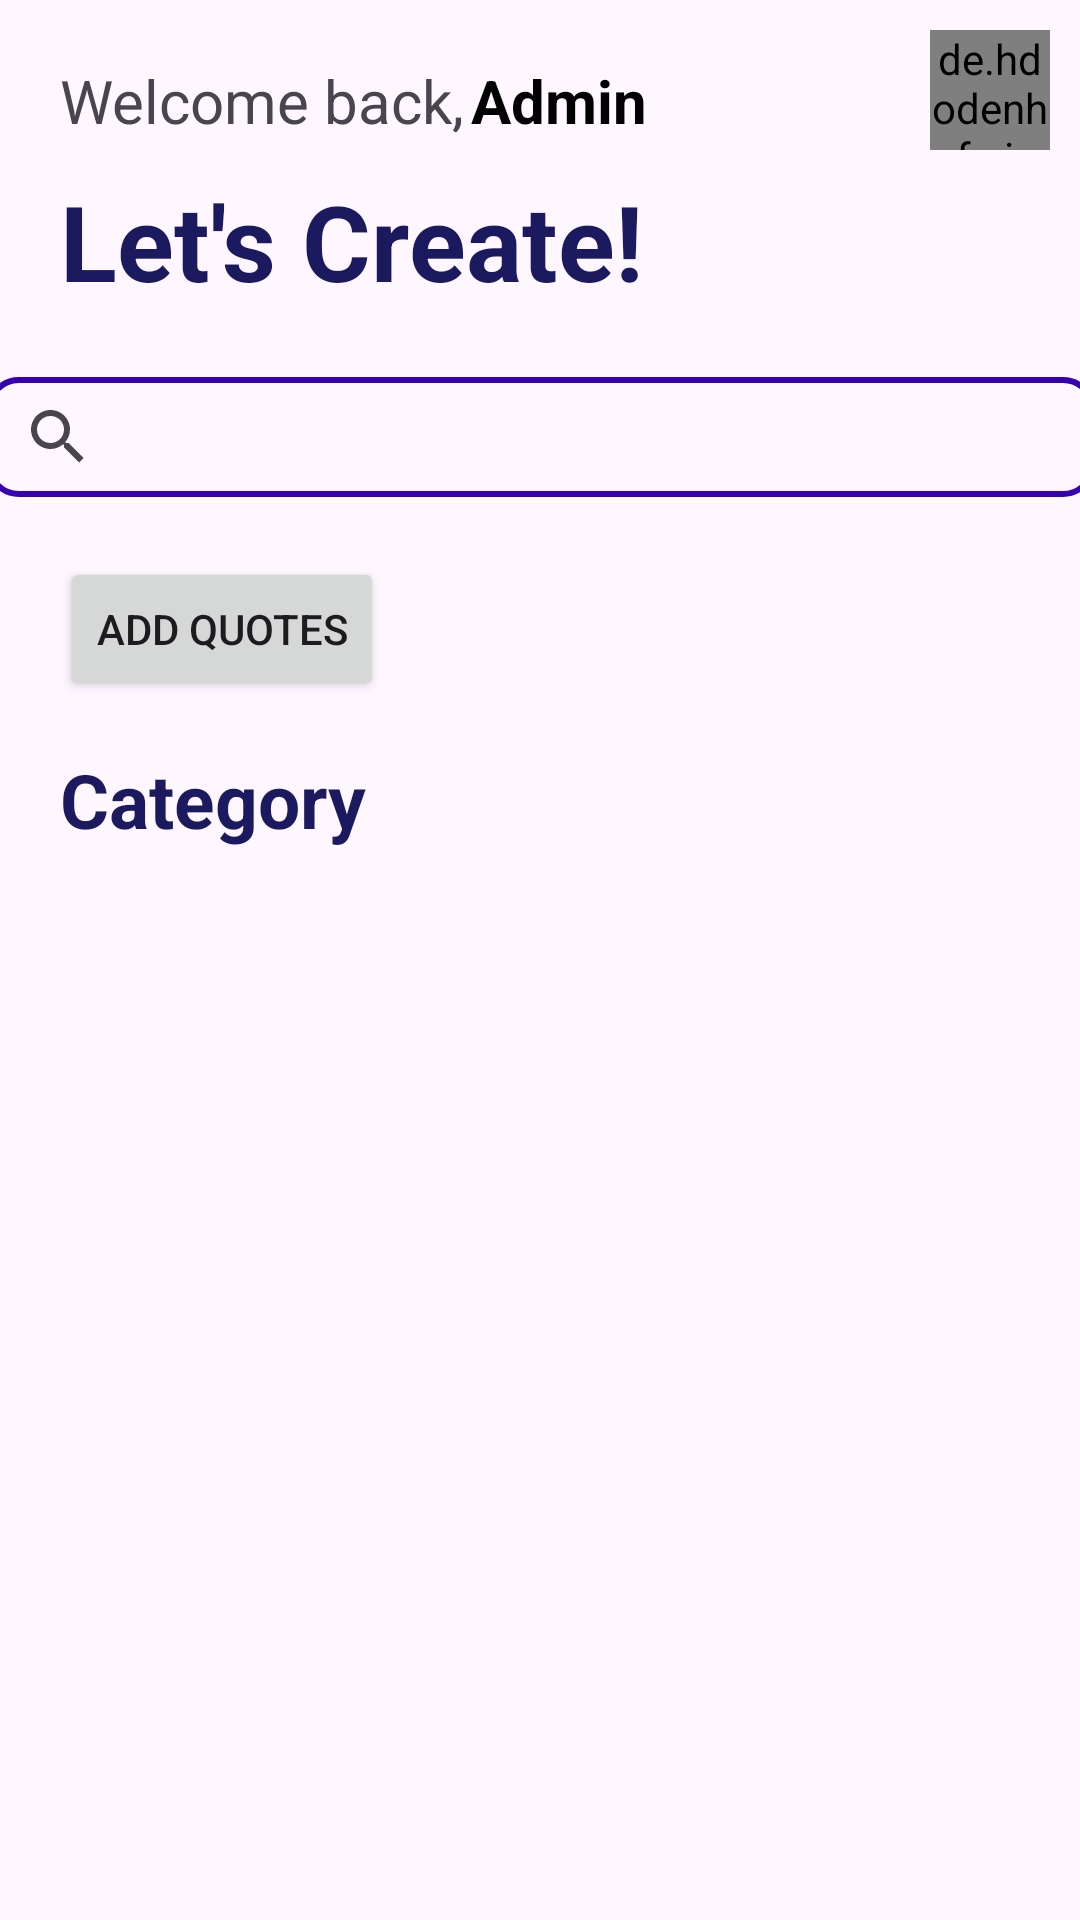

Here is an Android app screen rendered from its layout file. Give the layout XML and the strings, colors and styles it references.
<!-- AndroidManifest.xml: application theme Theme.QuizApp_BTL -->
<!-- res/layout/fragment_home.xml -->
<?xml version="1.0" encoding="utf-8"?>
<FrameLayout xmlns:android="http://schemas.android.com/apk/res/android"
    xmlns:app="http://schemas.android.com/apk/res-auto"
    xmlns:tools="http://schemas.android.com/tools"
    android:layout_width="match_parent"
    android:id="@+id/homeFragment"
    android:layout_height="match_parent"
    tools:context=".Fragment.HomeFragment">


    <androidx.constraintlayout.widget.ConstraintLayout
        android:layout_width="match_parent"
        android:layout_height="match_parent">

        <TextView
            android:id="@+id/textView5"
            android:layout_width="wrap_content"
            android:layout_height="wrap_content"
            android:layout_margin="20dp"
            android:layout_marginStart="18dp"
            android:layout_marginTop="16dp"
            android:text="Welcome back,"
            android:textSize="20dp"
            app:layout_constraintStart_toStartOf="parent"
            app:layout_constraintTop_toTopOf="parent" />

        <TextView
            android:id="@+id/NameDB"
            android:layout_width="wrap_content"
            android:layout_height="wrap_content"
            android:layout_marginStart="2dp"
            android:layout_marginTop="20dp"
            android:text="Admin"
            android:textColor="@color/black"
            android:textSize="20dp"
            android:textStyle="bold"
            app:layout_constraintStart_toEndOf="@+id/textView5"
            app:layout_constraintTop_toTopOf="parent" />

        <de.hdodenhof.circleimageview.CircleImageView
            android:id="@+id/avatarAdmin"
            android:layout_width="40dp"
            android:layout_height="40dp"
            android:layout_marginTop="10dp"
            android:layout_marginEnd="10dp"
            android:src="@drawable/avatar_admin"
            app:layout_constraintEnd_toEndOf="parent"
            app:layout_constraintTop_toTopOf="parent" />

        <TextView
            android:id="@+id/textView6"
            android:layout_width="wrap_content"
            android:layout_height="wrap_content"
            android:layout_marginStart="20dp"
            android:layout_marginTop="10dp"
            android:text="Let's Create!"
            android:textColor="@color/dark_purple"
            android:textSize="35dp"
            android:textStyle="bold"
            app:layout_constraintStart_toStartOf="parent"
            app:layout_constraintTop_toBottomOf="@+id/textView5" />


        <androidx.appcompat.widget.SearchView
            android:id="@+id/searchCategories"
            android:layout_width="370dp"
            android:layout_height="40dp"
            android:layout_marginTop="22dp"
            android:background="@drawable/corner_search"
            app:layout_constraintEnd_toEndOf="parent"
            app:layout_constraintStart_toStartOf="parent"
            app:layout_constraintTop_toBottomOf="@+id/textView6" />

        <Button
            android:id="@+id/AddQuotez"
            android:layout_width="wrap_content"
            android:layout_height="wrap_content"
            android:layout_marginStart="20dp"
            android:layout_marginTop="20dp"
            android:onClick="handleAdd"
            android:text="Add Quotes"
            app:cornerRadius="7dp"
            app:layout_constraintStart_toStartOf="parent"
            app:layout_constraintTop_toBottomOf="@+id/searchCategories" />

        <TextView
            android:id="@+id/textView7"
            android:layout_width="wrap_content"
            android:layout_height="wrap_content"
            android:layout_marginStart="20dp"
            android:layout_marginTop="16dp"
            android:text="Category"
            android:textColor="@color/dark_purple"
            android:textSize="25dp"
            android:textStyle="bold"
            app:layout_constraintStart_toStartOf="parent"
            app:layout_constraintTop_toBottomOf="@+id/AddQuotez" />


        <androidx.recyclerview.widget.RecyclerView
            android:id="@+id/categoryLST"
            android:layout_width="415dp"
            android:layout_height="440dp"
            android:layout_marginTop="8dp"
            android:numColumns="2"
            app:layout_constraintBottom_toBottomOf="parent"
            app:layout_constraintEnd_toEndOf="parent"
            app:layout_constraintHorizontal_bias="1.0"
            app:layout_constraintStart_toStartOf="parent"
            app:layout_constraintTop_toBottomOf="@+id/textView7"
            app:layout_constraintVertical_bias="0.0" />
    </androidx.constraintlayout.widget.ConstraintLayout>

    <androidx.cardview.widget.CardView
        android:layout_marginTop="80dp"
        android:id="@+id/CardView"
        android:layout_width="300dp"
        android:layout_height="200dp"
        android:layout_gravity="center"
        android:visibility="gone"
        app:cardCornerRadius="10dp"
        android:outlineAmbientShadowColor="@color/teal_700">

        <androidx.constraintlayout.widget.ConstraintLayout
            android:layout_width="match_parent"
            android:layout_height="match_parent">

            <ImageView
                android:id="@+id/close"
                android:layout_width="20dp"
                android:layout_height="20dp"
                android:layout_marginTop="4dp"
                android:layout_marginEnd="4dp"
                android:src="@drawable/close"
                android:onClick="handleClose"
                app:layout_constraintEnd_toEndOf="parent"
                app:layout_constraintTop_toTopOf="parent" />

            <de.hdodenhof.circleimageview.CircleImageView
                android:id="@+id/addImageQuotez"
                android:layout_width="70dp"
                android:layout_height="70dp"
                android:src="@drawable/hoi_cham"
                app:layout_constraintEnd_toEndOf="parent"
                app:layout_constraintStart_toStartOf="parent"
                app:layout_constraintTop_toTopOf="parent"
                android:onClick="handleOpenPic"/>

            <EditText
                android:id="@+id/quoteHeader"
                android:layout_width="wrap_content"
                android:layout_height="wrap_content"
                android:layout_marginTop="8dp"
                android:hint="Enter title Quote"
                app:layout_constraintEnd_toEndOf="parent"
                app:layout_constraintHorizontal_bias="0.503"
                app:layout_constraintStart_toStartOf="parent"
                app:layout_constraintTop_toBottomOf="@+id/addImageQuotez" />

            <Button
                android:id="@+id/confirmAddQuote"
                android:layout_width="wrap_content"
                android:layout_height="wrap_content"
                android:layout_marginBottom="16dp"
                android:onClick="addQuote"
                android:text="Add"
                android:visibility="visible"
                app:layout_constraintBottom_toBottomOf="parent"
                app:layout_constraintEnd_toEndOf="parent"
                app:layout_constraintStart_toStartOf="parent" />


            <Button
                android:id="@+id/updateQuote"
                android:layout_width="wrap_content"
                android:layout_height="wrap_content"
                android:layout_marginBottom="16dp"
                android:onClick="UpdateQuote"
                android:text="Update"
                android:visibility="gone"
                app:layout_constraintBottom_toBottomOf="parent"
                app:layout_constraintEnd_toEndOf="parent"
                app:layout_constraintStart_toStartOf="parent" />

        </androidx.constraintlayout.widget.ConstraintLayout>
    </androidx.cardview.widget.CardView>

    <androidx.cardview.widget.CardView
        android:layout_marginTop="80dp"
        android:id="@+id/deleteCardView"
        android:layout_width="300dp"
        android:layout_height="150dp"
        android:layout_gravity="center"
        android:visibility="gone"
        app:cardCornerRadius="10dp" >

        <TextView
            android:layout_width="wrap_content"
            android:layout_height="wrap_content"
            android:textSize="20dp"
            android:layout_marginTop="10dp"
            android:layout_gravity="center_horizontal"
            android:text="Are you sure to delete it ?"/>

        <Button
            android:id="@+id/delAgree"
            android:layout_width="120dp"
            android:layout_height="wrap_content"
            android:layout_marginTop="90dp"
            android:text="Delete "
            android:layout_marginStart="20dp"/>
        <Button
            android:id="@+id/DelDisagree"
            android:layout_width="120dp"
            android:layout_height="wrap_content"
            android:layout_marginTop="90dp"
            android:text="Cancel"
            android:layout_marginStart="160dp"/>


    </androidx.cardview.widget.CardView>


</FrameLayout>
<!-- resources referenced by this layout -->
<resources>
  <color name="black">#FF000000</color>
  <color name="dark_purple">#1c1a5e</color>
  <color name="teal_700">#FF018786</color>
  <!-- drawable corner_search (drawable) -->
  <?xml version="1.0" encoding="utf-8"?>
  <shape xmlns:android="http://schemas.android.com/apk/res/android">
      <corners android:radius="10dp"/>
          <stroke  android:width="2dp"
              android:color="@color/purple_700"/>
           />
  </shape>
  <style name="Theme.QuizApp_BTL" parent="Theme.MaterialComponents.DayNight.NoActionBar">
          
          <item name="colorPrimary">@color/purple_500</item>
          <item name="colorPrimaryVariant">@color/purple_700</item>
          <item name="colorOnPrimary">@color/white</item>
          
          <item name="colorSecondary">@color/teal_200</item>
          <item name="colorSecondaryVariant">@color/teal_700</item>
          <item name="colorOnSecondary">@color/black</item>
          
          <item name="android:statusBarColor">?attr/colorPrimaryVariant</item>
          
      </style>
  <color name="purple_700">#FF3700B3</color>
  <color name="purple_500">#FF6200EE</color>
  <color name="white">#FFFFFFFF</color>
  <color name="teal_200">#FF03DAC5</color>
</resources>
